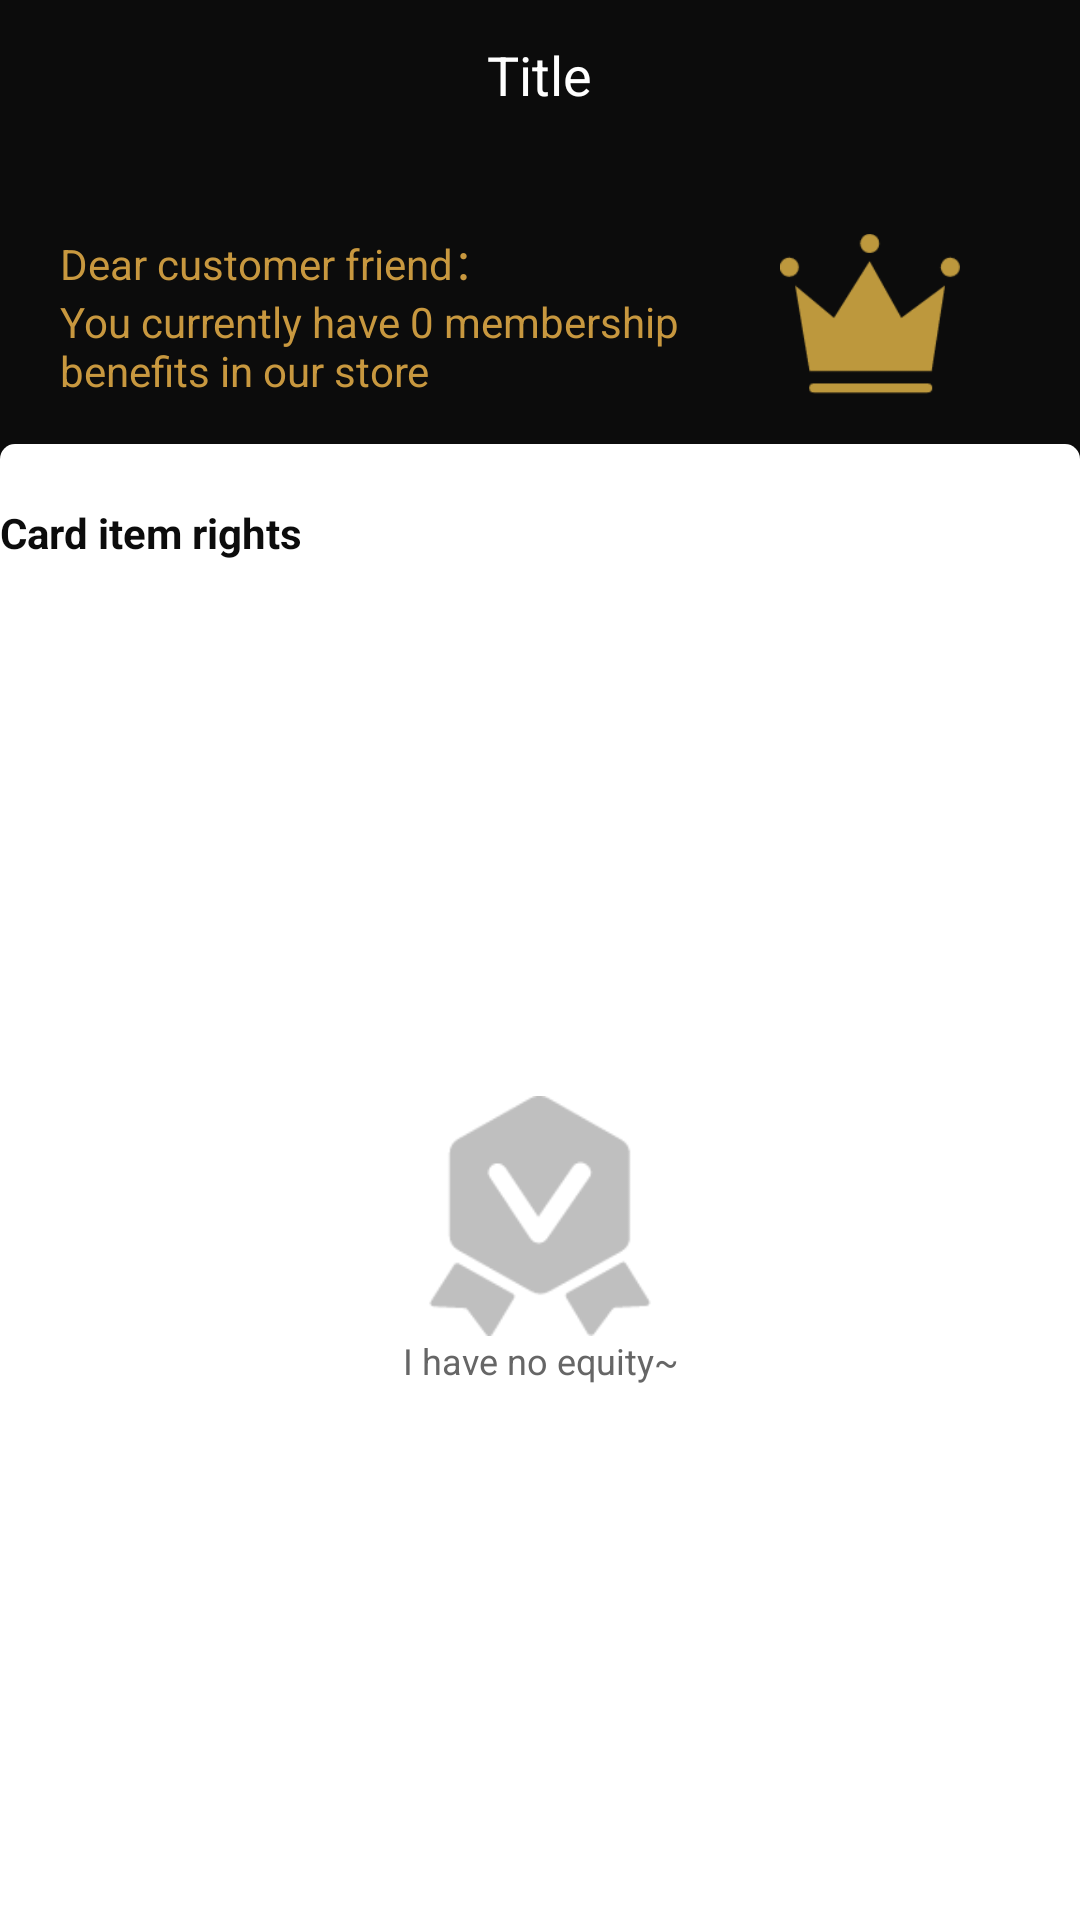

Android layout source for this screen:
<!-- AndroidManifest.xml: application theme AppTheme -->
<!-- res/layout/activity_vip.xml -->
<?xml version="1.0" encoding="utf-8"?>

<LinearLayout xmlns:android="http://schemas.android.com/apk/res/android"
    android:layout_width="match_parent"
    android:layout_height="match_parent"
    android:orientation="vertical">

    <include layout="@layout/layout_base_title" />

    <RelativeLayout
        android:layout_width="match_parent"
        android:layout_height="match_parent">
        <LinearLayout
            android:gravity="center_vertical"
            android:background="@color/color_0c"
            android:orientation="horizontal"
            android:layout_width="match_parent"
            android:layout_height="110dp">

            <LinearLayout
                android:layout_marginLeft="@dimen/margin_size_20"
                android:orientation="vertical"
                android:layout_weight="1"
                android:layout_width="0dp"
                android:layout_height="wrap_content">

                <TextView
                    android:textColor="#C8983F"
                    android:textSize="@dimen/text_size_28"
                    android:text="Dear customer friend："
                    android:layout_width="wrap_content"
                    android:layout_height="wrap_content" />
                <TextView
                    android:layout_marginTop="@dimen/dp_10"
                    android:textColor="#C8983F"
                    android:textSize="@dimen/text_size_28"
                    android:text="You currently have 0 membership benefits in our store"
                    android:layout_width="wrap_content"
                    android:layout_height="wrap_content" />
            </LinearLayout>

            <ImageView
                android:layout_marginRight="@dimen/margin_size_40"
                android:src="@mipmap/icon_huangguang"
                android:layout_width="60dp"
                android:layout_height="60dp" />
        </LinearLayout>

        <LinearLayout
            android:orientation="vertical"
            android:layout_marginTop="98dp"
            android:background="@drawable/shape_fff_top_5dp"
            android:layout_width="match_parent"
            android:layout_height="match_parent">

            <TextView
                android:layout_marginLeft="@dimen/dp_10"
                android:layout_marginTop="@dimen/margin_size_20"
                android:textStyle="bold"
                android:textSize="@dimen/text_size_28"
                android:textColor="@color/color_0c"
                android:text="Card item rights"
                android:layout_width="match_parent"
                android:layout_height="wrap_content" />

                <LinearLayout
                    android:gravity="center"
                    android:orientation="vertical"
                    android:layout_width="match_parent"
                    android:layout_height="match_parent">

                    <ImageView
                        android:src="@mipmap/icon_huiyuanquanyi"
                        android:layout_width="80dp"
                        android:layout_height="80dp" />

                    <TextView
                        android:textColor="@color/text_66"
                        android:textSize="@dimen/text_size_24"
                        android:layout_marginTop="@dimen/dp_10"
                        android:gravity="center"
                        android:text="I have no equity~"
                        android:layout_width="match_parent"
                        android:layout_height="wrap_content" />

                </LinearLayout>
        </LinearLayout>


    </RelativeLayout>


</LinearLayout>
<!-- res/layout/layout_base_title.xml (included above) -->
<?xml version="1.0" encoding="utf-8"?>

<LinearLayout xmlns:android="http://schemas.android.com/apk/res/android"
    android:id="@+id/root_title"
    android:layout_width="match_parent"
    android:layout_height="wrap_content"
    android:background="@color/color_0c"
    android:clipToPadding="false"
    android:fitsSystemWindows="true"
    android:orientation="vertical">

    <RelativeLayout
        android:id="@+id/rl_title"
        android:layout_width="match_parent"
        android:layout_height="50dp">

        <TextView
            android:id="@+id/button_backward"
            android:layout_width="wrap_content"
            android:layout_height="wrap_content"
            android:layout_alignParentLeft="true"
            android:layout_centerInParent="true"
            android:drawableLeft="@mipmap/actionbar_icon_back"
            android:drawablePadding="5dp"
            android:gravity="center"
            android:paddingLeft="10dp"
            android:textColor="@color/white"
            android:textSize="20sp"
            android:visibility="gone" />

        <TextView
            android:id="@+id/text_title"
            android:layout_width="wrap_content"
            android:layout_height="wrap_content"
            android:layout_centerInParent="true"
            android:ellipsize="end"
            android:maxEms="10"
            android:paddingTop="10dp"
            android:paddingBottom="10dp"
            android:singleLine="true"
            android:text="Title"
            android:textColor="@color/white"
            android:textSize="18sp"
            android:visibility="visible" />

        <ImageView
            android:id="@+id/inqure_message"
            android:layout_width="25dp"
            android:layout_height="25dp"
            android:layout_alignParentRight="true"
            android:layout_centerInParent="true"
            android:layout_marginRight="10dp"
            android:visibility="gone" />

        <ImageView
            android:id="@+id/left_image"
            android:layout_width="25dp"
            android:layout_height="25dp"
            android:layout_alignParentLeft="true"
            android:layout_centerVertical="true"
            android:layout_marginLeft="16dp"
            android:scaleType="centerInside"
            android:visibility="visible" />
        <LinearLayout
            android:gravity="center"
            android:visibility="gone"
            android:id="@+id/layout_avatar_container"
            android:layout_alignParentLeft="true"
            android:layout_centerVertical="true"
            android:layout_marginLeft="16dp"
            android:background="@drawable/bg_oval_avatar"
            android:layout_width="30dp"
            android:layout_height="30dp">
            <de.hdodenhof.circleimageview.CircleImageView
                android:id="@+id/left_image2"
                android:layout_width="25dp"
                android:layout_height="25dp" />
        </LinearLayout>
        <TextView
            android:id="@+id/title_ensure"
            android:layout_width="wrap_content"
            android:layout_height="wrap_content"
            android:layout_alignParentRight="true"
            android:layout_centerInParent="true"
            android:paddingRight="16dp"
            android:text=""
            android:textColor="#fff"
            android:textSize="16sp"
            android:visibility="gone" />

        <ImageView
            android:id="@+id/iv_search"
            android:layout_width="wrap_content"
            android:layout_height="wrap_content"
            android:layout_alignParentRight="true"
            android:layout_centerInParent="true"
            android:layout_marginRight="58dp"
            android:paddingBottom="5dp"
            android:paddingTop="5dp"
            android:visibility="gone" />

        <ImageView
            android:id="@+id/img_trash"
            android:layout_width="wrap_content"
            android:layout_height="wrap_content"
            android:layout_alignParentRight="true"
            android:layout_centerInParent="true"
            android:paddingBottom="5dp"
            android:paddingLeft="10dp"
            android:paddingRight="18dp"
            android:paddingTop="5dp"
            android:visibility="visible" />
        <View
            android:id="@+id/msg_point"
            android:background="@drawable/shape_red_corner_15"
            android:layout_width="10dp"
            android:layout_marginTop="14dp"
            android:layout_marginRight="14dp"
            android:visibility="gone"
            android:layout_alignParentRight="true"
            android:layout_height="10dp"/>
    </RelativeLayout>
</LinearLayout>
<!-- resources referenced by this layout -->
<resources>
  <color name="color_0c">#0c0c0c</color>
  <color name="text_66">#666666</color>
  <color name="white">#ffffff</color>
  <dimen name="margin_size_20">20dp</dimen>
  <dimen name="margin_size_40">40dp</dimen>
  <dimen name="text_size_24">12sp</dimen>
  <dimen name="text_size_28">14sp</dimen>
  <!-- drawable bg_oval_avatar (drawable) -->
  <?xml version="1.0" encoding="utf-8"?>
  
  <shape xmlns:android="http://schemas.android.com/apk/res/android"
      android:shape="oval"
      android:useLevel="false">
      
      <solid android:color="#f4f4f4" />
  
      <stroke
          android:width="8dp"
          android:color="#f4f4f4" />
  </shape>
  <!-- drawable shape_fff_top_5dp (drawable) -->
  <?xml version="1.0" encoding="utf-8"?>
  
  <shape xmlns:android="http://schemas.android.com/apk/res/android">
      <gradient
          android:angle="180"
          android:endColor="#fff"
          android:startColor="#fff" />
      <corners android:topLeftRadius="5dp"   android:topRightRadius="5dp"/>
  </shape>
  <!-- drawable shape_red_corner_15 (drawable) -->
  <?xml version="1.0" encoding="utf-8"?>
  
  <shape xmlns:android="http://schemas.android.com/apk/res/android">
      <solid android:color="#545454"/>
      <corners android:radius="5dp"/>
      <stroke android:color="#545454" android:width="1px"/>
  </shape>
  <!-- mipmap icon_huangguang: png bitmap (mipmap-xxhdpi, 2743 bytes) -->
  <!-- mipmap icon_huiyuanquanyi: png bitmap (mipmap-xxhdpi, 2909 bytes) -->
  <style name="AppTheme" parent="Theme.AppCompat.Light.NoActionBar">
          
          <item name="colorPrimary">@color/colorPrimary</item>
          <item name="colorPrimaryDark">@color/colorPrimaryDark</item>
          <item name="colorAccent">@color/colorAccent</item>
      </style>
  <color name="colorPrimary">#0c0c0c</color>
  <color name="colorPrimaryDark">#0c0c0c</color>
  <color name="colorAccent">#0c0c0c</color>
</resources>
